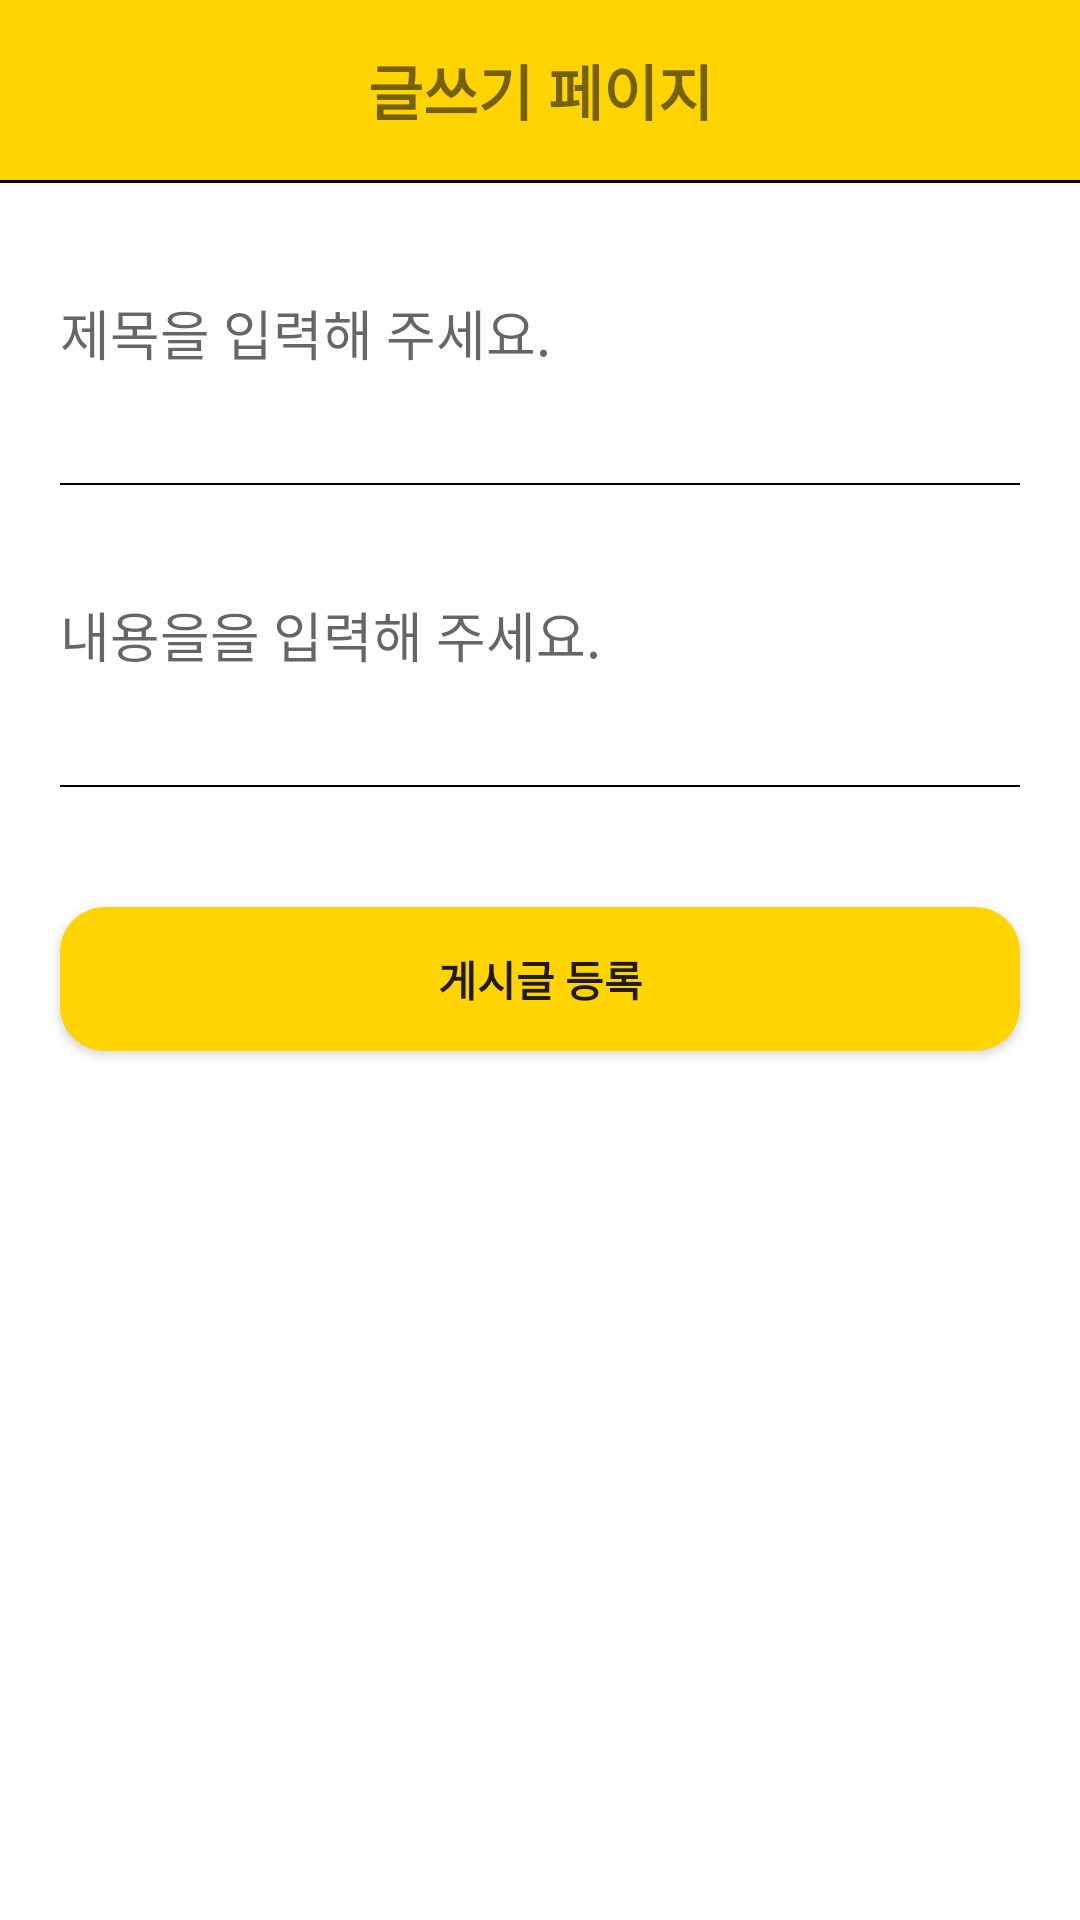

Produce the Android XML layout that renders to this screen, including the resource entries it uses.
<!-- AndroidManifest.xml: application theme Theme.Community_App -->
<!-- res/layout/activity_board_write.xml -->
<?xml version="1.0" encoding="utf-8"?>
<layout>
    <LinearLayout
        xmlns:android="http://schemas.android.com/apk/res/android"
        xmlns:app="http://schemas.android.com/apk/res-auto"
        xmlns:tools="http://schemas.android.com/tools"
        android:layout_width="match_parent"
        android:layout_height="match_parent"
        tools:context=".board.BoardWriteActivity"
        android:orientation="vertical">

        <ScrollView
            android:layout_width="match_parent"
            android:layout_height="match_parent">

            
            <LinearLayout
                android:layout_width="match_parent"
                android:layout_height="match_parent"
                android:orientation="vertical">

                <LinearLayout
                    android:layout_width="match_parent"
                    android:layout_height="60dp">

                    <TextView
                        android:text="글쓰기 페이지"
                        android:gravity="center"
                        android:textStyle="bold"
                        android:textSize="20sp"
                        android:background="@color/mainColor"
                        android:layout_width="match_parent"
                        android:layout_height="match_parent"/>


                </LinearLayout>
                <LinearLayout
                    android:layout_width="match_parent"
                    android:layout_height="1dp"
                    android:background="@color/black"/>

                <EditText
                    android:id="@+id/boardTitleArea"
                    android:background="@android:color/transparent"
                    android:layout_margin="20dp"
                    android:layout_width="match_parent"
                    android:hint="제목을 입력해 주세요."
                    android:layout_height="60dp"/>

                <LinearLayout
                    android:layout_width="match_parent"
                    android:layout_height="0.5dp"
                    android:layout_marginLeft="20dp"
                    android:layout_marginRight="20dp"
                    android:background="@color/black"/>

                <EditText
                    android:id="@+id/boardContentArea"
                    android:background="@android:color/transparent"
                    android:layout_margin="20dp"
                    android:layout_width="match_parent"
                    android:hint="내용을을 입력해 주세요."
                    android:layout_height="60dp"/>

                <LinearLayout
                    android:layout_width="match_parent"
                    android:layout_height="0.5dp"
                    android:layout_marginLeft="20dp"
                    android:layout_marginRight="20dp"
                    android:background="@color/black"/>

                <ImageView
                    android:id="@+id/imageUploadBtn"
                    android:src="@drawable/plusbtn"
                    android:layout_marginTop="20dp"
                    android:layout_width="match_parent"
                    android:layout_height="wrap_content"/>

                <androidx.appcompat.widget.AppCompatButton
                    android:id="@+id/uploadBtn"
                    android:text="게시글 등록"
                    android:layout_margin="20dp"
                    android:textStyle="bold"
                    android:background="@drawable/background_radius_yellow"
                    android:layout_width="match_parent"
                    android:layout_height="wrap_content"/>
            </LinearLayout>
        </ScrollView>

    </LinearLayout>
</layout>
<!-- resources referenced by this layout -->
<resources>
  <color name="black">#FF000000</color>
  <color name="mainColor">#ffd400</color>
  <!-- drawable background_radius_yellow (drawable) -->
  <?xml version="1.0" encoding="utf-8"?>
  <shape xmlns:android="http://schemas.android.com/apk/res/android"
      android:shape="rectangle" android:padding = "10dp">
      <solid android:color="#ffd400"></solid>
      <corners
          android:bottomLeftRadius="15dp"
          android:bottomRightRadius="15dp"
          android:topLeftRadius="15dp"
          android:topRightRadius="15dp"></corners>
  </shape>
  <style name="Theme.Community_App" parent="Theme.MaterialComponents.DayNight.DarkActionBar">
          
          <item name="windowNoTitle">true</item>
          <item name="colorPrimary">@color/purple_500</item>
          <item name="colorPrimaryVariant">@color/mainColor</item>
          <item name="colorOnPrimary">@color/white</item>
          
          <item name="colorSecondary">@color/teal_200</item>
          <item name="colorSecondaryVariant">@color/teal_700</item>
          <item name="colorOnSecondary">@color/black</item>
          
          <item name="android:statusBarColor" tools:targetApi="l">?attr/colorPrimaryVariant</item>
          
      </style>
  <color name="purple_500">#FF6200EE</color>
  <color name="white">#FFFFFFFF</color>
  <color name="teal_200">#FF03DAC5</color>
  <color name="teal_700">#FF018786</color>
</resources>
